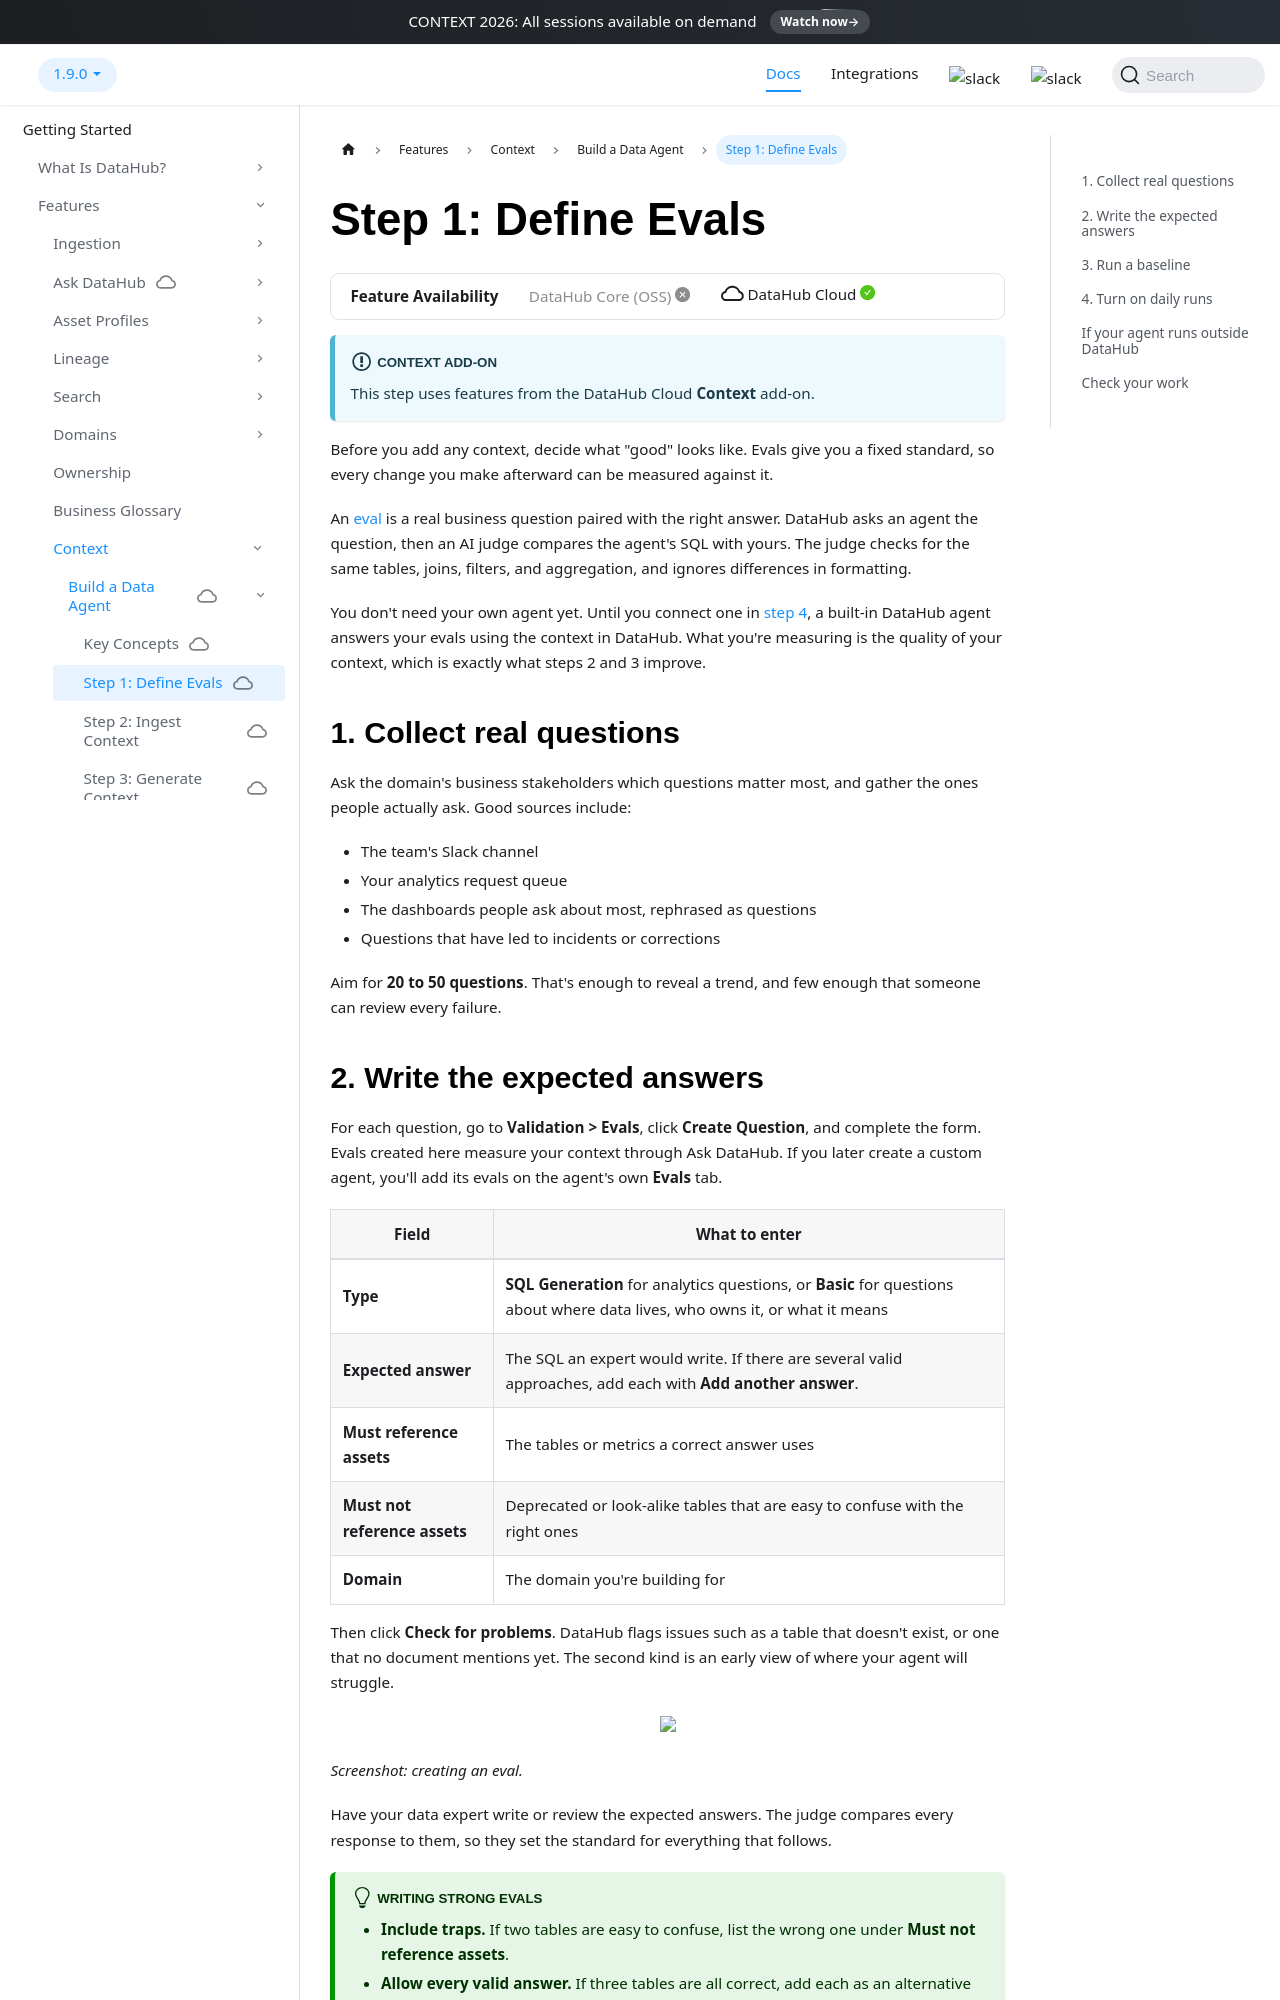

repository: acryldata/datahub · page: docs/managed-datahub/build-a-data-agent/define-evals/index.html · generator: docusaurus

---
title: "Step 1: Define Evals"
description: "Write the questions your data agent must answer correctly, and measure a baseline before you add any context."
---

import FeatureAvailability from '@site/src/components/FeatureAvailability';

# Step 1: Define Evals

<FeatureAvailability saasOnly />

:::info Context add-on
This step uses features from the DataHub Cloud **Context** add-on.
:::

Before you add any context, decide what "good" looks like. Evals give you a fixed standard, so every change you make afterward can be measured against it.

An [eval](../../features/feature-guides/context/context-evals.md) is a real business question paired with the right answer. DataHub asks an agent the question, then an AI judge compares the agent's SQL with yours. The judge checks for the same tables, joins, filters, and aggregation, and ignores differences in formatting.

You don't need your own agent yet. Until you connect one in [step 4](./activate-context.md), a built-in DataHub agent answers your evals using the context in DataHub. What you're measuring is the quality of your context, which is exactly what steps 2 and 3 improve.

## 1. Collect real questions

Ask the domain's business stakeholders which questions matter most, and gather the ones people actually ask. Good sources include:

- The team's Slack channel
- Your analytics request queue
- The dashboards people ask about most, rephrased as questions
- Questions that have led to incidents or corrections

Aim for **20 to 50 questions**. That's enough to reveal a trend, and few enough that someone can review every failure.
